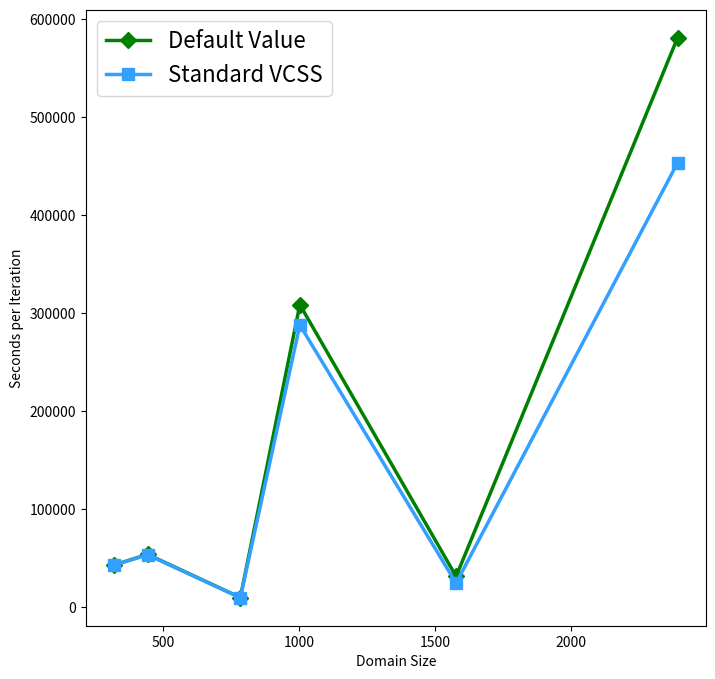

The script that saved this image: (Note: this script raises an exception after producing the figure.)
import matplotlib.pyplot as plt
import numpy as np

fig = plt.figure(figsize=(8,8))  # an empty figure with no axes

x = [318,442,783,1002,1577,2392]
plt.plot(x, [42863,53617,9599,308699,31201,581351],'g',marker='D',ms='8',linewidth=2.5)
plt.plot(x, [42763,53222,9398,287924,24307,453656],'#339FFF',marker='s',ms='8',linewidth=2.5)

plt.legend(['Default Value','Standard VCSS'], loc='upper left',prop={'size': 16})
plt.xlabel('Domain Size')
plt.ylabel('Seconds per Iteration')
plt.xscale('symlog', linthreshy=0.001)
my_xticks = ['318', '442', '783', '1002','1577','2392','3795','5934','7397','11849']
plt.xticks(x, my_xticks)
ax = plt.gca()
plt.grid(True, axis='y',linestyle='--')

ax.tick_params(direction='in', length=6, width=2)
plt.savefig("ex_time.png",dpi=300)
plt.show()